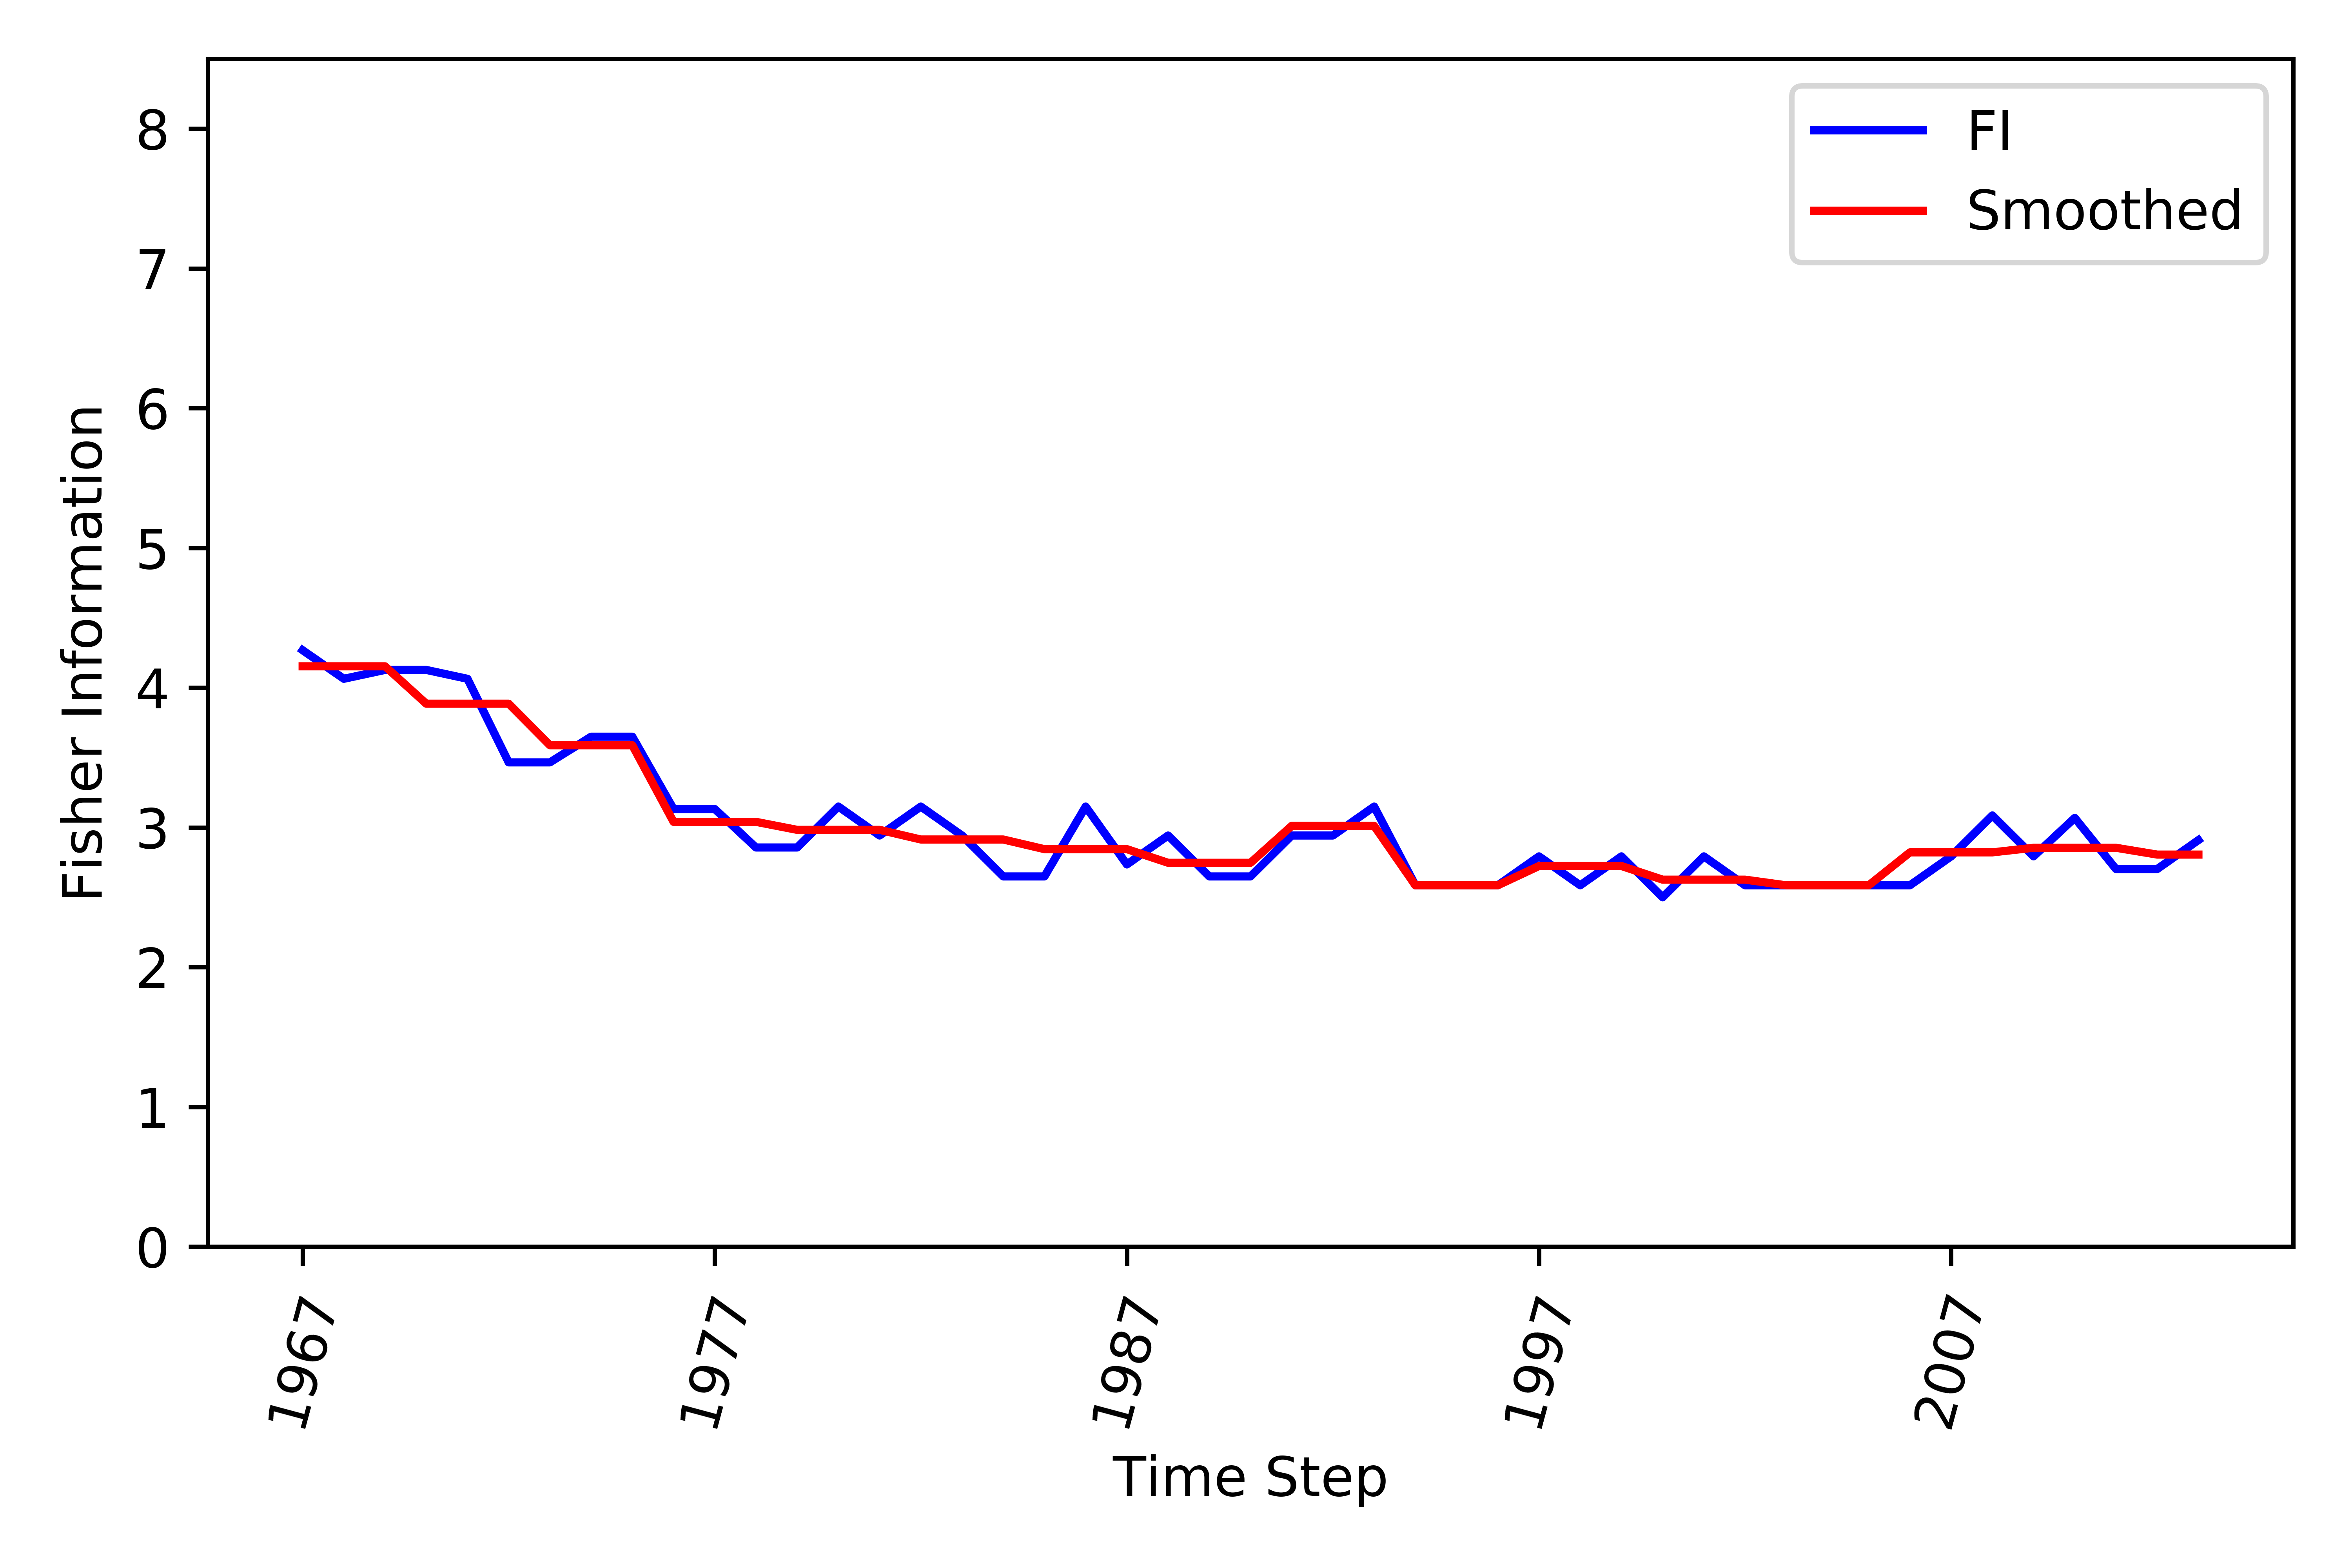

Data behind this chart, as committed beside it:
, Time_Step, FI, Smooth_FI
0, 1967, 4.268, 4.153
1, 1968, 4.064, 4.153
2, 1969, 4.127, 4.153
3, 1970, 4.127, 3.885
4, 1971, 4.064, 3.885
5, 1972, 3.465, 3.885
6, 1973, 3.465, 3.588
7, 1974, 3.649, 3.588
8, 1975, 3.649, 3.588
9, 1976, 3.132, 3.04
10, 1977, 3.132, 3.04
11, 1978, 2.856, 3.04
12, 1979, 2.856, 2.983
13, 1980, 3.149, 2.983
14, 1981, 2.942, 2.983
15, 1982, 3.149, 2.914
16, 1983, 2.942, 2.914
17, 1984, 2.649, 2.914
18, 1985, 2.649, 2.845
19, 1986, 3.149, 2.845
20, 1987, 2.735, 2.845
21, 1988, 2.942, 2.747
22, 1989, 2.649, 2.747
23, 1990, 2.649, 2.747
24, 1991, 2.942, 3.011
25, 1992, 2.942, 3.011
26, 1993, 3.149, 3.011
27, 1994, 2.586, 2.586
28, 1995, 2.586, 2.586
29, 1996, 2.586, 2.586
30, 1997, 2.793, 2.724
31, 1998, 2.586, 2.724
32, 1999, 2.793, 2.724
33, 2000, 2.5, 2.626
34, 2001, 2.793, 2.626
35, 2002, 2.586, 2.626
36, 2003, 2.586, 2.586
37, 2004, 2.586, 2.586
38, 2005, 2.586, 2.586
39, 2006, 2.586, 2.821
40, 2007, 2.793, 2.821
41, 2008, 3.086, 2.821
42, 2009, 2.793, 2.854
43, 2010, 3.068, 2.854
44, 2011, 2.702, 2.854
45, 2012, 2.702, 2.806
46, 2013, 2.909, 2.806
